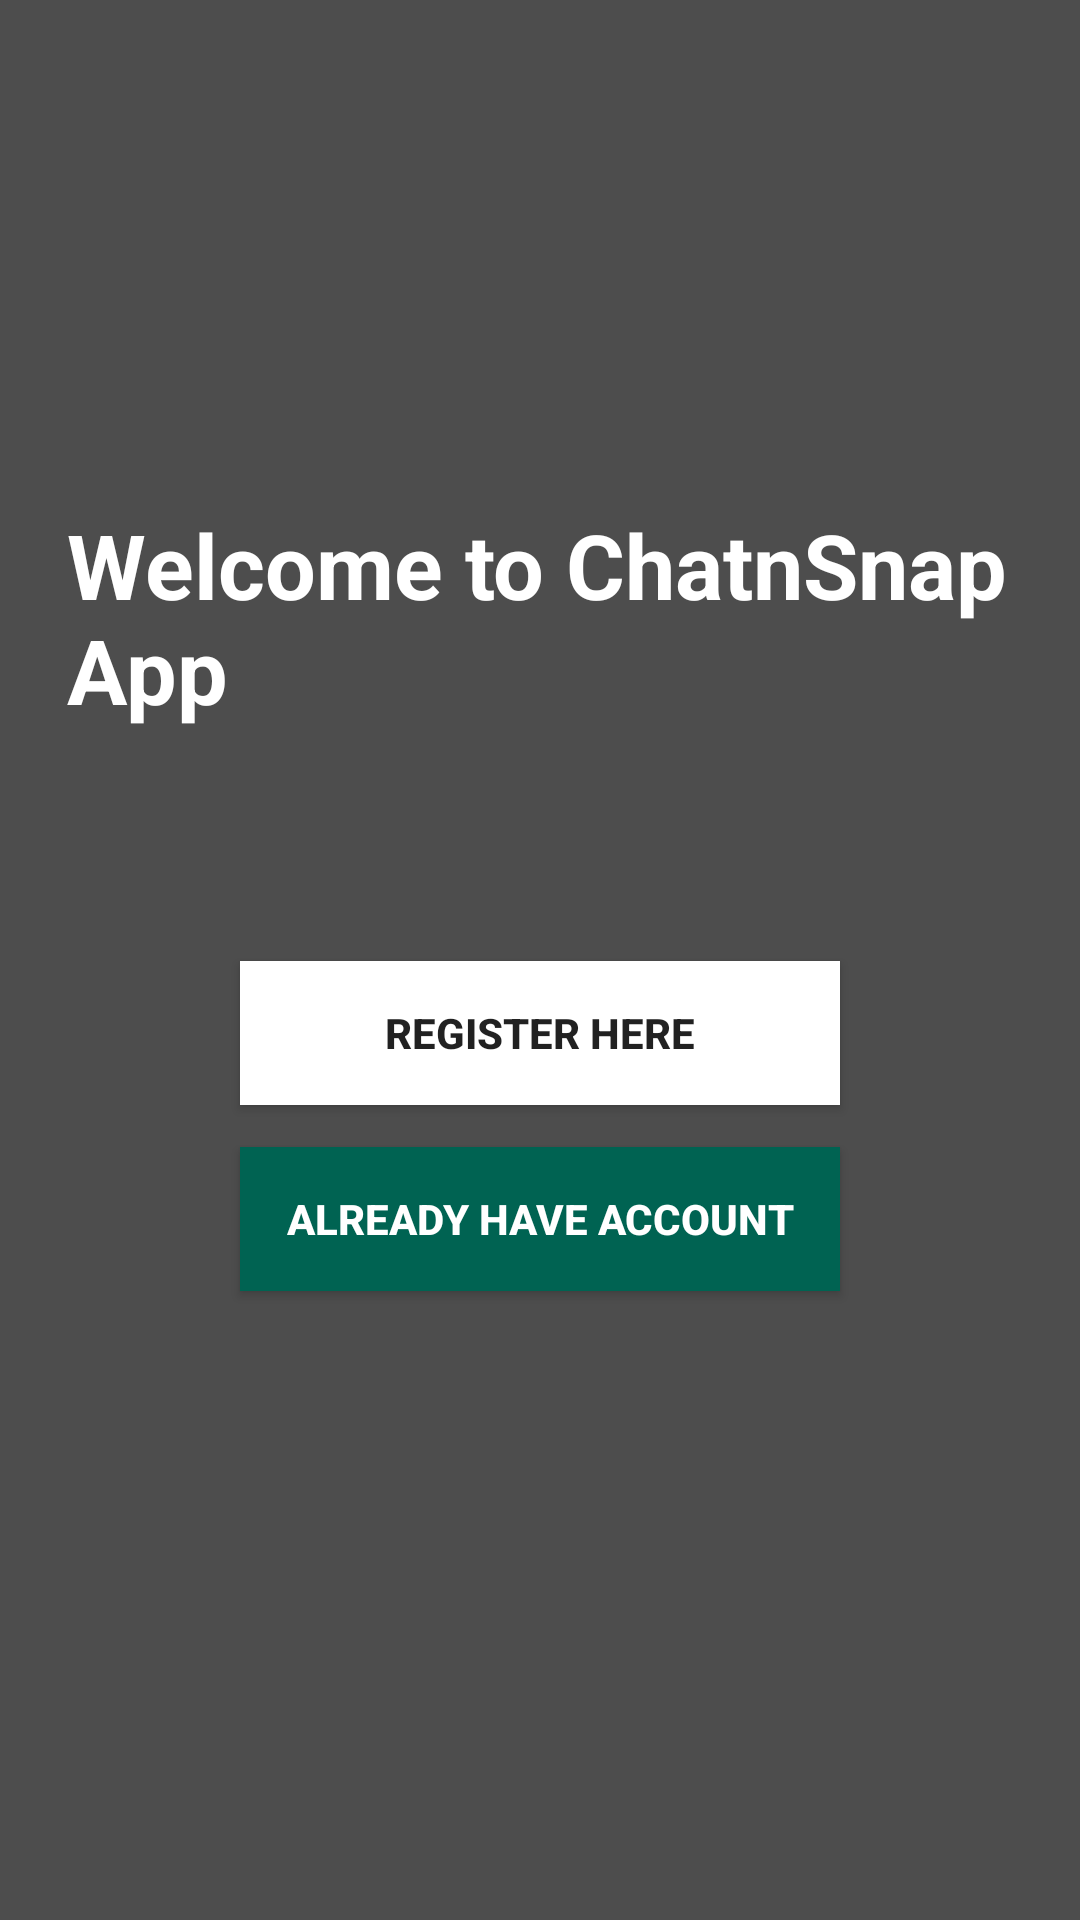

Layout XML and referenced resources for this Android screen:
<!-- AndroidManifest.xml: application theme AppTheme -->
<!-- res/layout/activity_start.xml -->
<?xml version="1.0" encoding="utf-8"?>
<RelativeLayout xmlns:android="http://schemas.android.com/apk/res/android"
    xmlns:app="http://schemas.android.com/apk/res-auto"
    xmlns:tools="http://schemas.android.com/tools"
    android:layout_width="match_parent"
    android:layout_height="match_parent"

    android:background="@color/colorPrimary"
    tools:context="com.example.shariqkhan.chatnsnap.StartActivity">


    <TextView
        android:id="@+id/Welcome"
        android:layout_width="wrap_content"
        android:layout_height="wrap_content"
        android:layout_marginLeft="45dp"
        android:layout_marginTop="168dp"
        android:text="Welcome to ChatnSnap App"
        android:textStyle="bold"
        android:textColor="#fff"
        android:textSize="30sp"
        android:layout_centerHorizontal="true"
        android:layout_alignParentTop="true" />

    <Button
        android:id="@+id/Reg_btn"
        android:layout_width="200dp"
        android:layout_height="wrap_content"
        android:layout_marginLeft="85dp"
        android:layout_marginTop="77dp"
        android:textStyle="bold"
        android:background="#ffffff"
        android:text="Register here"
        android:layout_below="@+id/Welcome"
        android:layout_centerHorizontal="true" />

    <Button
        android:id="@+id/alr_Reg_btn"
        android:layout_width="200dp"
        android:textStyle="bold"
        android:layout_height="wrap_content"
        android:layout_marginTop="14dp"
        android:textColor="#fff"
        android:background="@color/colorAccent"
        android:text="Already have account"
        android:layout_below="@+id/Reg_btn"
        android:layout_centerHorizontal="true" />

</RelativeLayout>
<!-- resources referenced by this layout -->
<resources>
  <color name="colorAccent">#006352</color>
  <color name="colorPrimary">#4d4d4d</color>
  <style name="AppTheme" parent="Theme.AppCompat.Light.NoActionBar">
          
          <item name="colorPrimary">@color/colorPrimary</item>
          <item name="colorPrimaryDark">@color/colorPrimaryDark</item>
          <item name="colorAccent">@color/colorAccent</item>
  
          
          
      
      
          
          
      </style>
  <color name="colorPrimaryDark">#333333</color>
</resources>
